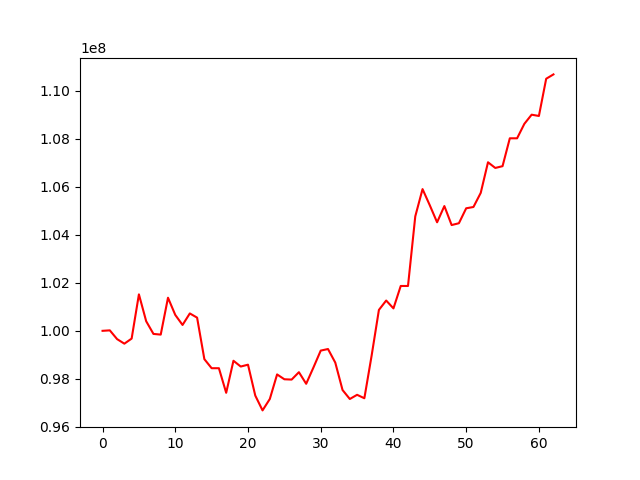

The file beside this chart, header and first rows:
, 0
0, 100000000
1, 100019532
2, 99654976
3, 99464519
4, 99676394
5, 101520057
6, 100400174
7, 99871062
8, 99842654
9, 101379607
10, 100662796
11, 100244833
12, 100724856
13, 100550191
14, 98819467
15, 98441718
16, 98441718
17, 97416736
18, 98752225
19, 98511222
20, 98588737
21, 97301802
22, 96683297
23, 97159496
24, 98182584
25, 97980856
26, 97967725
27, 98276084
28, 97792213
29, 98472786
30, 99175735
31, 99241540
32, 98675840
33, 97532945
34, 97158460
35, 97333074
36, 97189489
37, 98969474
38, 100871531
39, 101262687
40, 100935191
41, 101869548
42, 101869548
43, 104771205
44, 105907025
45, 105230571
46, 104523893
47, 105200571
48, 104408883
49, 104484784
50, 105107296
51, 105161785
52, 105749603
53, 107025526
54, 106788878
55, 106863433
56, 108024886
57, 108024886
58, 108628528
59, 109008792
... 3 more rows
